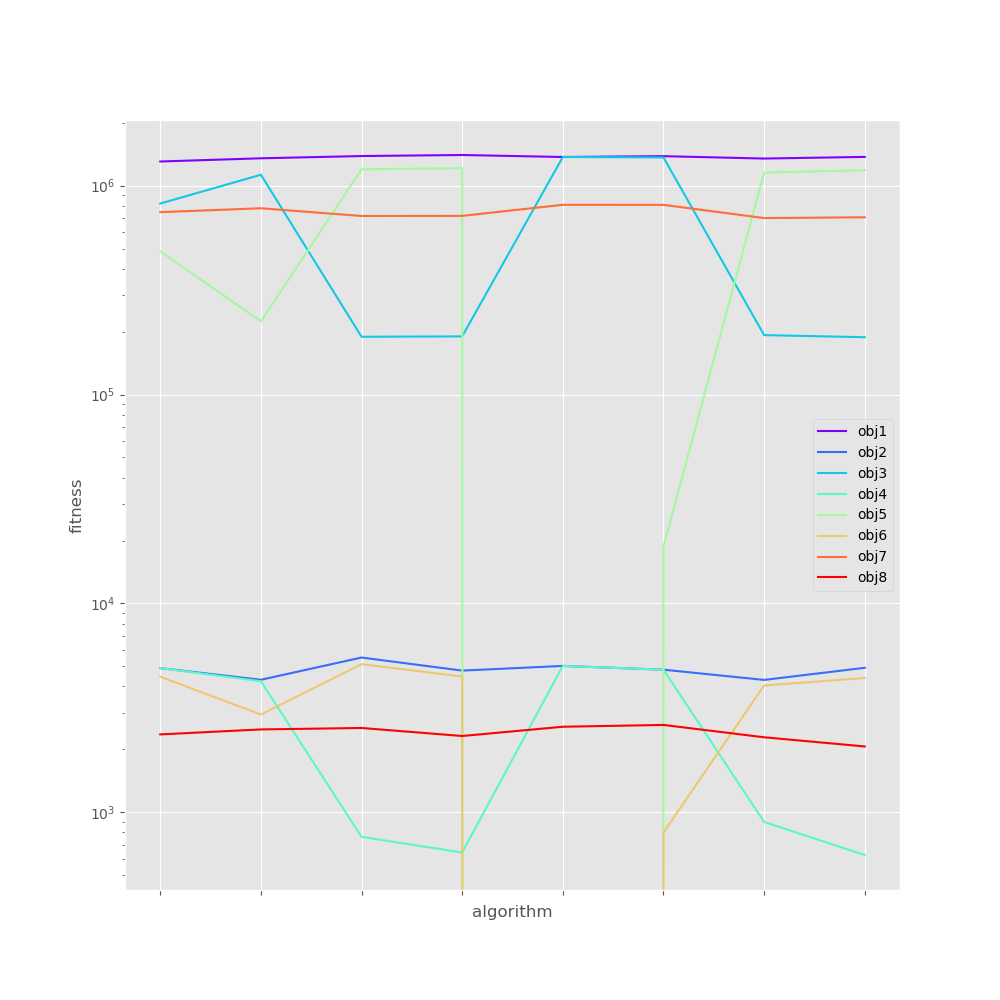

The data file committed next to this chart (first rows):
, obj1, obj2, obj3, obj4, obj5, obj6, obj7, obj8
alg1, 1304846, 4898, 820754, 4898, 484092, 4458, 746646, 2359
alg2, 1351782, 4308, 1127726, 4240, 224056, 2936, 779203, 2492
alg3, 1385887, 5504, 189044, 762.4, 1196842, 5117, 715767, 2532
alg4, 1401867, 4766, 189760, 641.8, 1212107, 4465, 716729, 2318
alg5, 1371230, 5019, 1371230, 5019, 0.0, 0.0, 809600, 2567
alg6, 1383871, 4815, 1365175, 4815, 18695, 799.7, 809157, 2618
alg7, 1348111, 4301, 192479, 898.3, 1155632, 4047, 699412, 2285
alg8, 1372753, 4916, 188060, 624.2, 1184693, 4393, 705489, 2065
